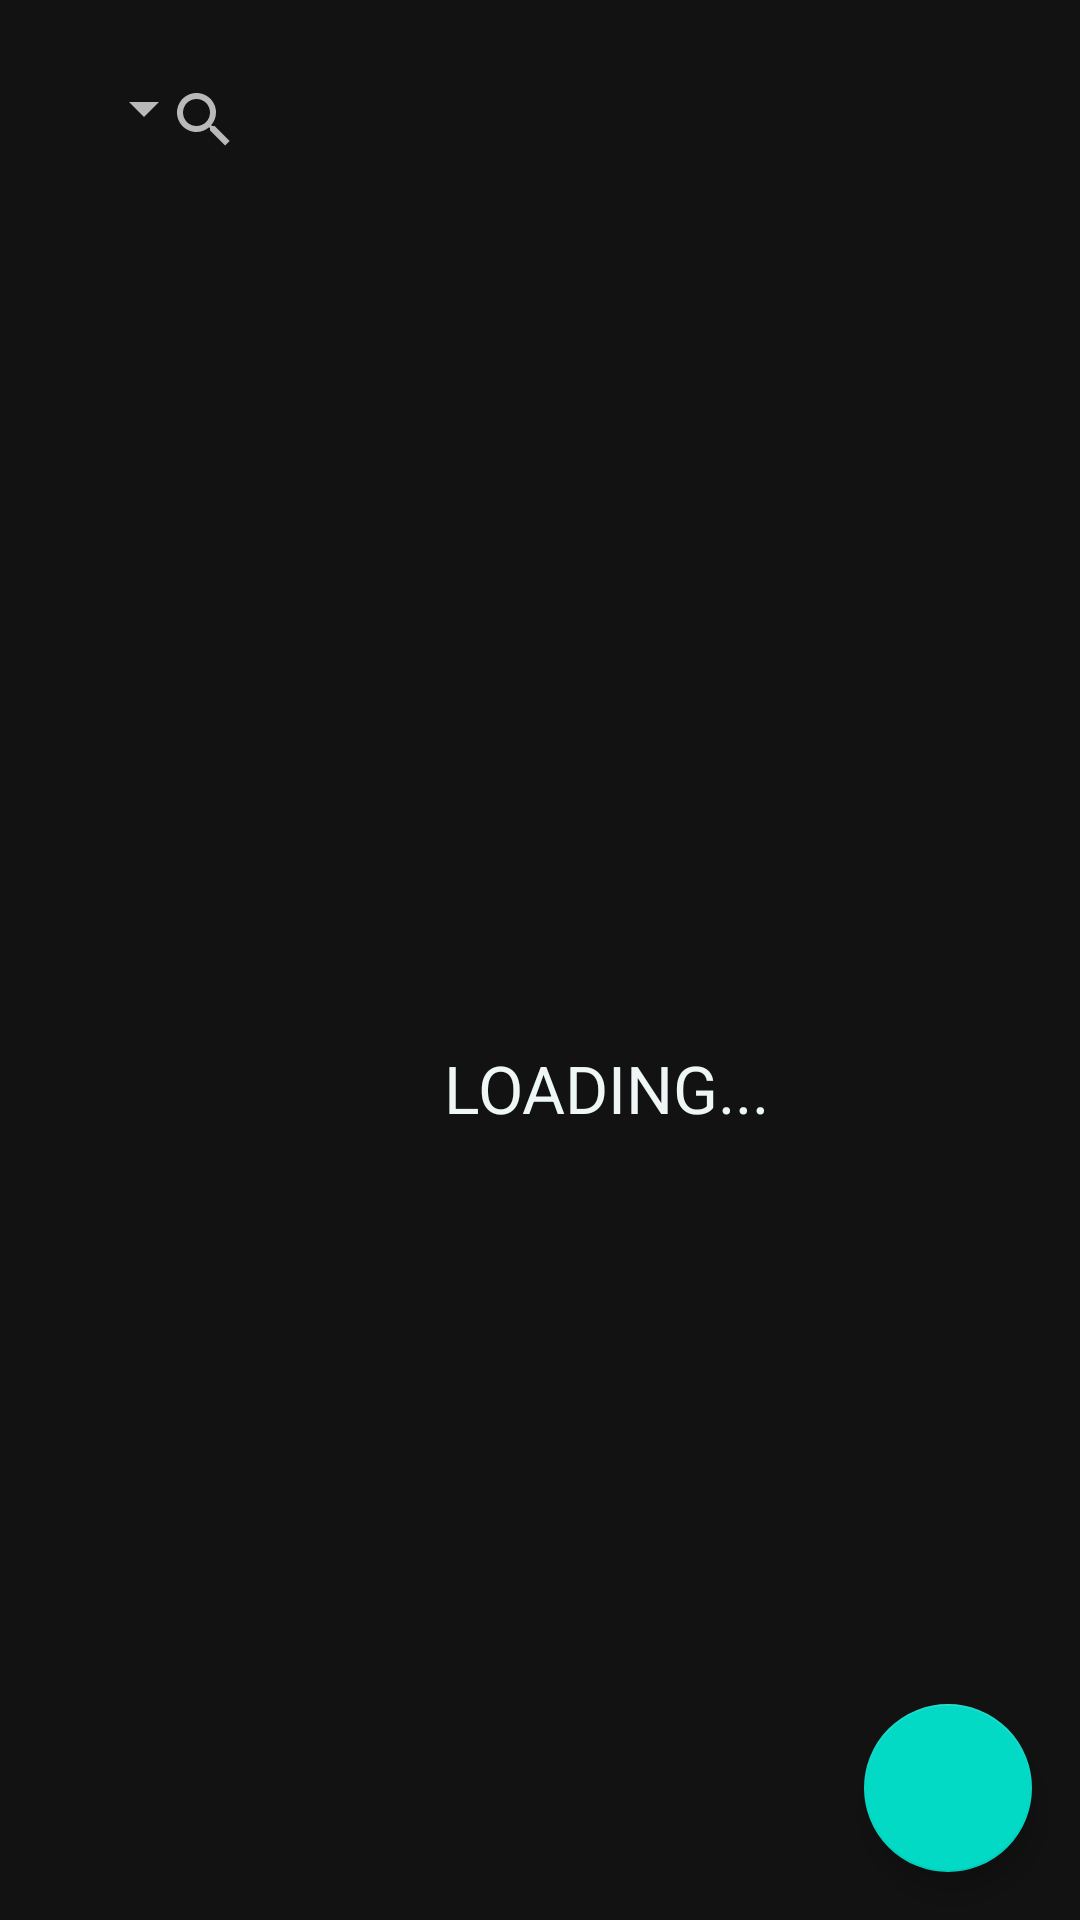

The Android layout XML behind this screen, and the referenced resources:
<!-- AndroidManifest.xml: application theme AppTheme -->
<!-- res/layout/fragment_animals.xml -->
<?xml version="1.0" encoding="utf-8"?>
<androidx.constraintlayout.widget.ConstraintLayout xmlns:android="http://schemas.android.com/apk/res/android"
    xmlns:app="http://schemas.android.com/apk/res-auto"
    xmlns:tools="http://schemas.android.com/tools"
    android:id="@+id/ConstrainLayout"
    android:layout_width="match_parent"
    android:layout_height="match_parent"
    android:orientation="vertical">

    <TextView
        android:id="@+id/loading"
        android:layout_width="wrap_content"
        android:layout_height="wrap_content"
        android:layout_marginStart="148dp"
        android:layout_marginTop="348dp"
        android:text="LOADING..."
        android:textAppearance="@style/TextAppearance.AppCompat.Large"
        app:layout_constraintStart_toStartOf="parent"
        app:layout_constraintTop_toTopOf="parent"
        tools:visibility="visible" />

    <androidx.recyclerview.widget.RecyclerView
        android:id="@+id/recyler"
        android:layout_width="0dp"
        android:layout_height="0dp"
        android:layout_marginStart="10dp"
        android:layout_marginTop="80dp"
        android:layout_marginEnd="10dp"
        app:layout_constraintBottom_toBottomOf="parent"
        app:layout_constraintEnd_toEndOf="parent"
        app:layout_constraintStart_toStartOf="parent"
        app:layout_constraintTop_toTopOf="parent" />

    <com.google.android.material.floatingactionbutton.FloatingActionButton
        android:id="@+id/floatingActionButton_test"
        android:layout_width="wrap_content"
        android:layout_height="wrap_content"
        android:layout_marginEnd="16dp"
        android:layout_marginBottom="16dp"
        android:clickable="true"
        app:layout_constraintBottom_toBottomOf="parent"
        app:layout_constraintEnd_toEndOf="parent"
        app:srcCompat="@drawable/heart" />

    <Spinner
        android:id="@+id/spinner"
        android:layout_width="0dp"
        android:layout_height="wrap_content"
        android:layout_marginStart="24dp"
        android:layout_marginTop="24dp"
        app:layout_constraintStart_toStartOf="parent"
        app:layout_constraintTop_toTopOf="parent" />

    <SearchView
        android:id="@+id/searchView"
        android:layout_width="300dp"
        android:layout_height="60dp"
        android:layout_marginTop="4dp"
        android:layout_marginEnd="16dp"
        android:layout_marginBottom="4dp"
        app:layout_constraintBottom_toTopOf="@+id/recyler"
        app:layout_constraintEnd_toEndOf="parent"
        app:layout_constraintTop_toTopOf="parent" />

</androidx.constraintlayout.widget.ConstraintLayout>
<!-- resources referenced by this layout -->
<resources>
  <style name="AppTheme" parent="Theme.MaterialComponents">
          
         <item name="colorPrimary">@color/colorPrimary</item>
          <item name="colorPrimarySurface">#85FFC7</item>
          <item name="colorPrimaryDark">@color/colorPrimaryDark</item>
          <item name="colorAccent">@color/colorAccent</item>
          <item name="android:textColor">#EFF7F6</item>
  
      </style>
  <color name="colorPrimary">#008577</color>
  <color name="colorPrimaryDark">#00574B</color>
  <color name="colorAccent">#D81B60</color>
</resources>
